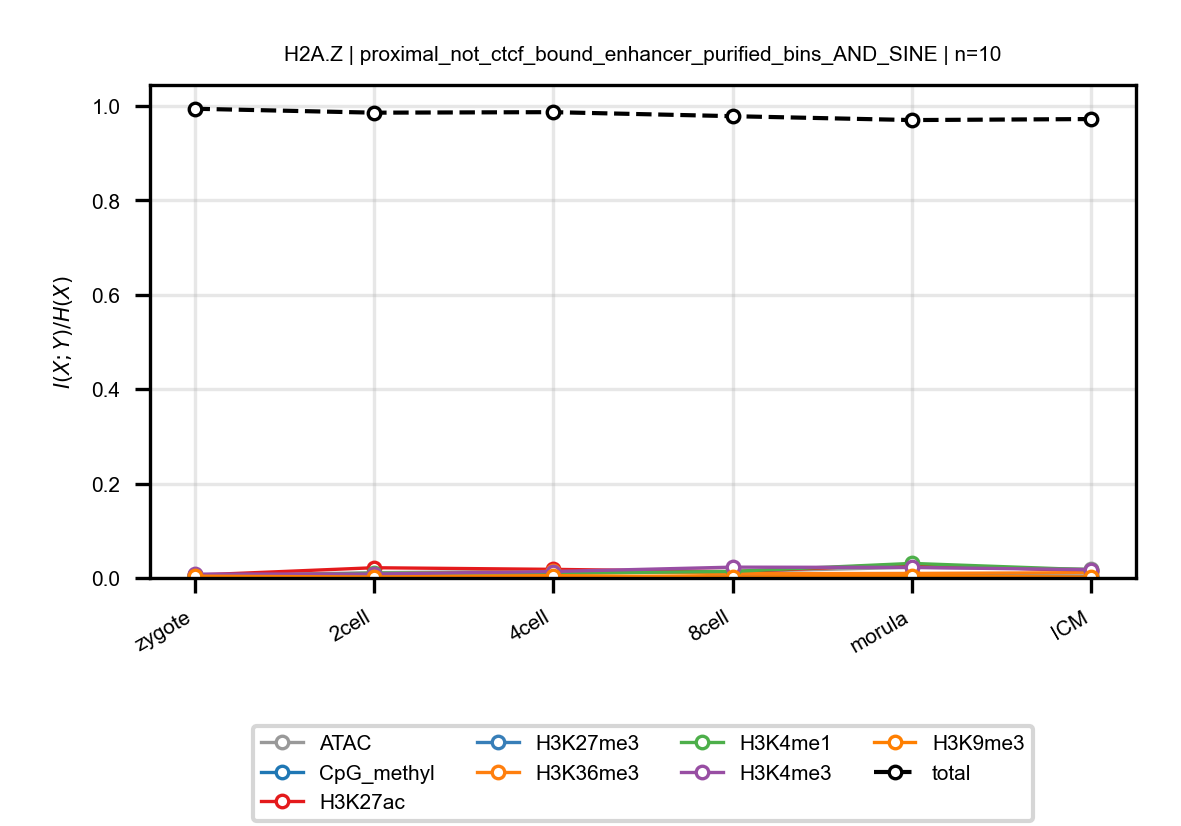

The file beside this chart, header and first rows:
anchor, target, n_bins, stage, block, normalized_mi
H2A.Z, ATAC, 10, zygote, proximal_not_ctcf_bound_enhancer_purifie…, 0.005064
H2A.Z, ATAC, 10, 2cell, proximal_not_ctcf_bound_enhancer_purifie…, 0.01114
H2A.Z, ATAC, 10, 4cell, proximal_not_ctcf_bound_enhancer_purifie…, 0.01456
H2A.Z, ATAC, 10, 8cell, proximal_not_ctcf_bound_enhancer_purifie…, 0.01364
H2A.Z, ATAC, 10, morula, proximal_not_ctcf_bound_enhancer_purifie…, 0.02259
H2A.Z, ATAC, 10, ICM, proximal_not_ctcf_bound_enhancer_purifie…, 0.01877
H2A.Z, CpG_methyl, 10, zygote, proximal_not_ctcf_bound_enhancer_purifie…, 0.003629
H2A.Z, CpG_methyl, 10, 2cell, proximal_not_ctcf_bound_enhancer_purifie…, 0.002086
H2A.Z, CpG_methyl, 10, 4cell, proximal_not_ctcf_bound_enhancer_purifie…, 0.001952
H2A.Z, CpG_methyl, 10, 8cell, proximal_not_ctcf_bound_enhancer_purifie…, 0.002312
H2A.Z, CpG_methyl, 10, morula, proximal_not_ctcf_bound_enhancer_purifie…, 0.002856
H2A.Z, CpG_methyl, 10, ICM, proximal_not_ctcf_bound_enhancer_purifie…, 0.001467
H2A.Z, H3K27ac, 10, zygote, proximal_not_ctcf_bound_enhancer_purifie…, 0.005979
H2A.Z, H3K27ac, 10, 2cell, proximal_not_ctcf_bound_enhancer_purifie…, 0.02169
H2A.Z, H3K27ac, 10, 4cell, proximal_not_ctcf_bound_enhancer_purifie…, 0.01827
H2A.Z, H3K27ac, 10, 8cell, proximal_not_ctcf_bound_enhancer_purifie…, 0.01327
H2A.Z, H3K27ac, 10, morula, proximal_not_ctcf_bound_enhancer_purifie…, 0.02911
H2A.Z, H3K27ac, 10, ICM, proximal_not_ctcf_bound_enhancer_purifie…, 0.01443
H2A.Z, H3K27me3, 10, zygote, proximal_not_ctcf_bound_enhancer_purifie…, 0.005861
H2A.Z, H3K27me3, 10, 2cell, proximal_not_ctcf_bound_enhancer_purifie…, 0.0017
H2A.Z, H3K27me3, 10, 4cell, proximal_not_ctcf_bound_enhancer_purifie…, 0.00237
H2A.Z, H3K27me3, 10, 8cell, proximal_not_ctcf_bound_enhancer_purifie…, 0.0022
H2A.Z, H3K27me3, 10, morula, proximal_not_ctcf_bound_enhancer_purifie…, 0.005456
H2A.Z, H3K27me3, 10, ICM, proximal_not_ctcf_bound_enhancer_purifie…, 0.003832
H2A.Z, H3K36me3, 10, zygote, proximal_not_ctcf_bound_enhancer_purifie…, 0.006121
H2A.Z, H3K36me3, 10, 2cell, proximal_not_ctcf_bound_enhancer_purifie…, 0.008386
H2A.Z, H3K36me3, 10, 4cell, proximal_not_ctcf_bound_enhancer_purifie…, 0.01408
H2A.Z, H3K36me3, 10, 8cell, proximal_not_ctcf_bound_enhancer_purifie…, 0.00912
H2A.Z, H3K36me3, 10, morula, proximal_not_ctcf_bound_enhancer_purifie…, 0.009621
H2A.Z, H3K36me3, 10, ICM, proximal_not_ctcf_bound_enhancer_purifie…, 0.01125
H2A.Z, H3K4me1, 10, zygote, proximal_not_ctcf_bound_enhancer_purifie…, 0.003049
H2A.Z, H3K4me1, 10, 2cell, proximal_not_ctcf_bound_enhancer_purifie…, 0.01016
H2A.Z, H3K4me1, 10, 4cell, proximal_not_ctcf_bound_enhancer_purifie…, 0.009954
H2A.Z, H3K4me1, 10, 8cell, proximal_not_ctcf_bound_enhancer_purifie…, 0.01389
H2A.Z, H3K4me1, 10, morula, proximal_not_ctcf_bound_enhancer_purifie…, 0.03088
H2A.Z, H3K4me1, 10, ICM, proximal_not_ctcf_bound_enhancer_purifie…, 0.01726
H2A.Z, H3K4me3, 10, zygote, proximal_not_ctcf_bound_enhancer_purifie…, 0.008182
H2A.Z, H3K4me3, 10, 2cell, proximal_not_ctcf_bound_enhancer_purifie…, 0.00836
H2A.Z, H3K4me3, 10, 4cell, proximal_not_ctcf_bound_enhancer_purifie…, 0.01367
H2A.Z, H3K4me3, 10, 8cell, proximal_not_ctcf_bound_enhancer_purifie…, 0.02293
H2A.Z, H3K4me3, 10, morula, proximal_not_ctcf_bound_enhancer_purifie…, 0.02232
H2A.Z, H3K4me3, 10, ICM, proximal_not_ctcf_bound_enhancer_purifie…, 0.01748
H2A.Z, H3K9me3, 10, zygote, proximal_not_ctcf_bound_enhancer_purifie…, 0.003832
H2A.Z, H3K9me3, 10, 2cell, proximal_not_ctcf_bound_enhancer_purifie…, 0.002069
H2A.Z, H3K9me3, 10, 4cell, proximal_not_ctcf_bound_enhancer_purifie…, 0.005042
H2A.Z, H3K9me3, 10, 8cell, proximal_not_ctcf_bound_enhancer_purifie…, 0.002148
H2A.Z, H3K9me3, 10, morula, proximal_not_ctcf_bound_enhancer_purifie…, 0.003586
H2A.Z, H3K9me3, 10, ICM, proximal_not_ctcf_bound_enhancer_purifie…, 0.002156
H2A.Z, total, 10, zygote, proximal_not_ctcf_bound_enhancer_purifie…, 0.9944
H2A.Z, total, 10, 2cell, proximal_not_ctcf_bound_enhancer_purifie…, 0.986
H2A.Z, total, 10, 4cell, proximal_not_ctcf_bound_enhancer_purifie…, 0.9871
H2A.Z, total, 10, 8cell, proximal_not_ctcf_bound_enhancer_purifie…, 0.9786
H2A.Z, total, 10, morula, proximal_not_ctcf_bound_enhancer_purifie…, 0.9703
H2A.Z, total, 10, ICM, proximal_not_ctcf_bound_enhancer_purifie…, 0.9725
